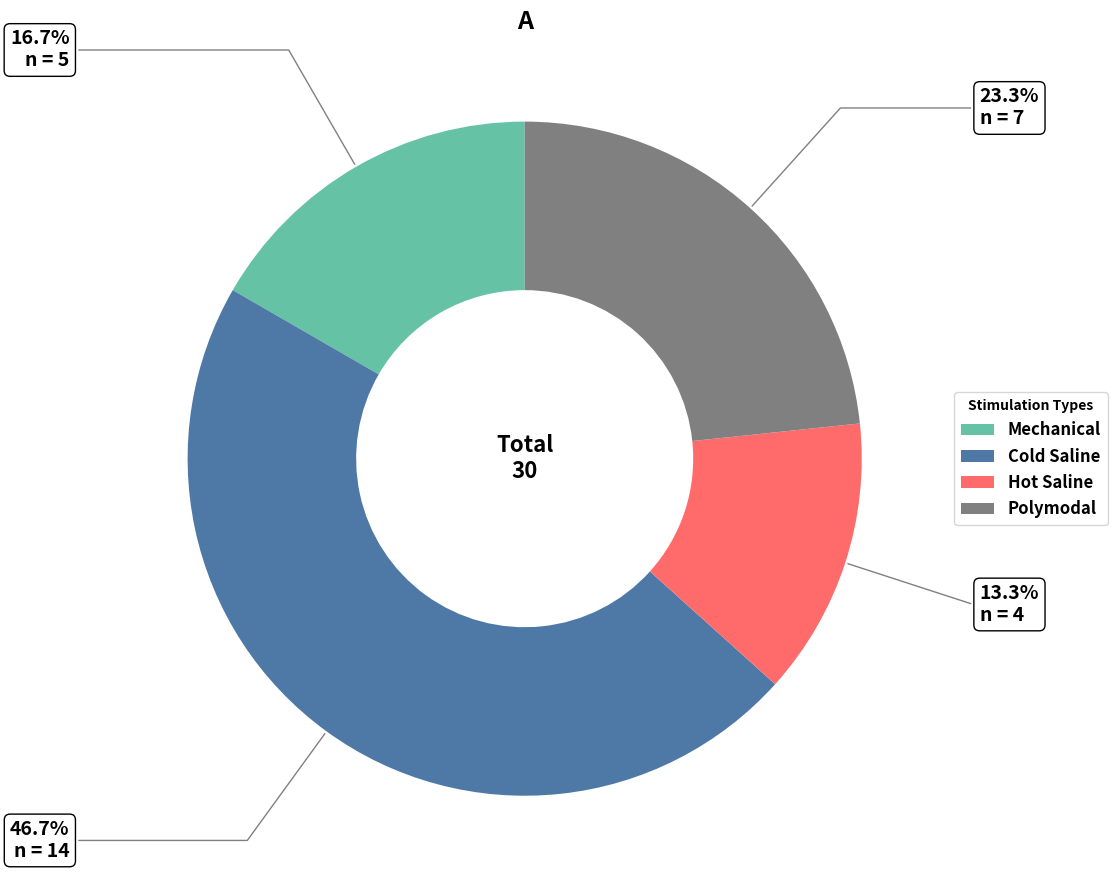

The matplotlib source for this figure:
import matplotlib.pyplot as plt
import numpy as np

# Data for the pie chart
labels = ['Mechanical', 'Cold Saline', 'Hot Saline', 'Polymodal']
sizes = [5, 14, 4, 7]  # Updated number of activated cells for each stimulation
total = sum(sizes)  # Total number of activated cells (30)

# Calculate percentages
percentages = [size / total * 100 for size in sizes]

# Colors for each slice
colors = ['#66c2a5', '#4e79a7', '#ff6b6b', 'grey']  # Added grey for polynomial

# Create the pie chart
fig, ax = plt.subplots(figsize=(12, 9))
wedges, texts = ax.pie(sizes, colors=colors, startangle=90, wedgeprops=dict(width=0.5))

# Add percentage labels outside the pie chart with leader lines
for i, p in enumerate(wedges):
    ang = (p.theta2 - p.theta1) / 2. + p.theta1
    y = np.sin(np.deg2rad(ang))
    x = np.cos(np.deg2rad(ang))
    horizontalalignment = {-1: "right", 1: "left"}[int(np.sign(x))]
    connectionstyle = f"angle,angleA=0,angleB={ang}"
    kw = dict(xycoords='data', textcoords='data',
              arrowprops=dict(arrowstyle="-", color='gray', connectionstyle=connectionstyle),
              bbox=dict(boxstyle="round", fc="w"), zorder=0, va="center")
    ax.annotate(f'{percentages[i]:.1f}%\nn = {sizes[i]}', xy=(x, y), xytext=(1.35*np.sign(x), 1.4*y),
                horizontalalignment=horizontalalignment, fontsize=14, fontweight='bold', **kw)

# Add total number of cells in the center
ax.text(0, 0, f'Total\n{total}', ha='center', va='center', fontsize=16, fontweight='bold')

# Add title
plt.title("A", fontsize=18, fontweight='bold')

# Add legend with bold text and increased font size
plt.legend(wedges, labels,
           title="Stimulation Types",
           loc="center left",
           bbox_to_anchor=(1, 0, 0.5, 1),
           prop={'weight': 'bold', 'size': 12})

# Make the legend title bold
plt.setp(plt.gca().get_legend().get_title(), fontweight='bold')

# Adjust layout to prevent clipping of labels
plt.tight_layout()

# Show the plot
plt.show()

# Save the figure (optional)
# plt.savefig('activated_cells_pie_chart.png', dpi=300, bbox_inches='tight')
